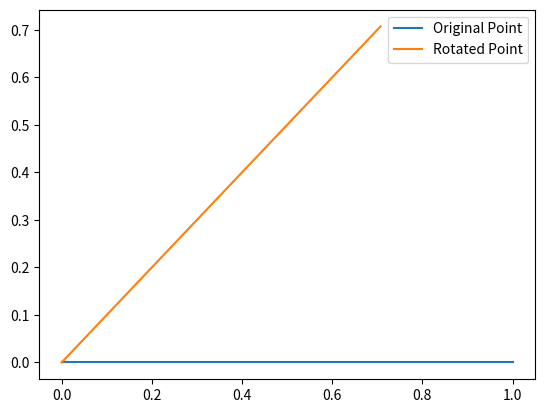

The script that saved this image:
import numpy as np
import matplotlib.pyplot as plt

rotation_matrix = np.array([[np.cos(np.pi/4), -np.sin(np.pi/4)],
                            [np.sin(np.pi/4), np.cos(np.pi/4)]])

point = np.array([1, 0])

rotated_point = rotation_matrix @ point

#Plot the points
plt.plot([0,point[0]],[0,point[1]],label="Original Point")
plt.plot([0,rotated_point[0]],[0,rotated_point[1]],label="Rotated Point")
plt.legend()
plt.show()